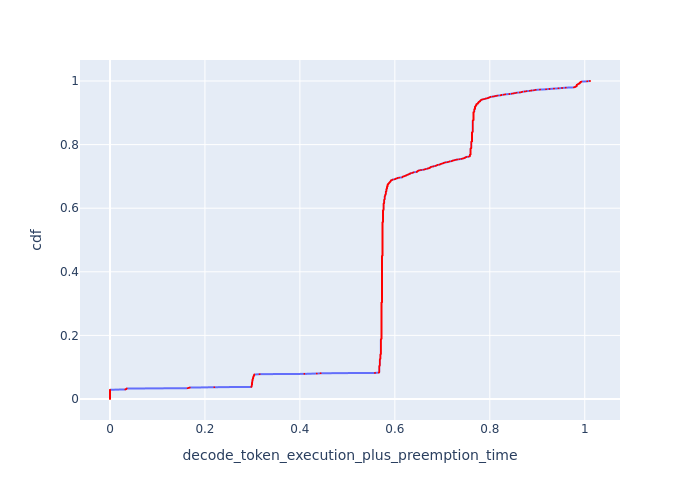

Values plotted in this chart, from the file beside it:
cdf, decode_token_execution_plus_preemption_t…
0.0, 0.0
0.001, 0.0
0.002, 0.0
0.003, 0.0
0.004, 0.0
0.005, 0.0
0.006, 0.0
0.007, 0.0
0.008, 0.0
0.009, 0.0
0.01, 0.0
0.011, 0.0
0.012, 0.0
0.013, 0.0
0.014, 0.0
0.015, 0.0
0.016, 0.0
0.017, 0.0
0.018, 0.0
0.019, 0.0
0.02, 0.0
0.021, 0.0
0.022, 0.0
0.023, 0.0
0.024, 0.0
0.025, 0.0
0.026, 0.0
0.027, 0.0
0.028, 0.0
0.029, 0.0
0.03, 0.0321
0.031, 0.03408
0.032, 0.03449
0.033, 0.03526
0.034, 0.1635
0.035, 0.1658
0.036, 0.1681
0.037, 0.2198
0.038, 0.2979
0.039, 0.2979
0.04, 0.2985
0.041, 0.2985
0.042, 0.2985
0.043, 0.2985
0.044, 0.2985
0.045, 0.2991
0.046, 0.2991
0.047, 0.2991
0.048, 0.2991
0.049, 0.2991
0.05, 0.2991
0.051, 0.2991
0.052, 0.2997
0.053, 0.2997
0.054, 0.2997
0.055, 0.2997
0.056, 0.2997
0.057, 0.2997
0.058, 0.3003
0.059, 0.3003
... 941 more rows
